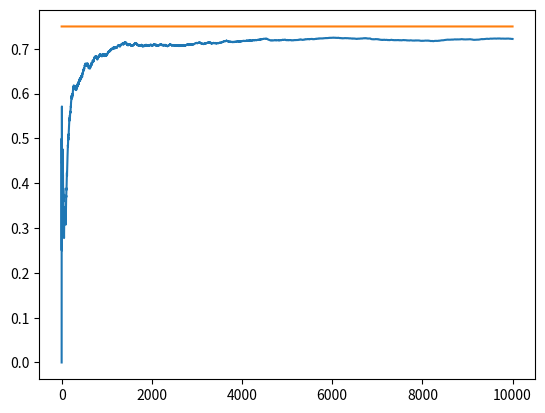

Python code for this plot:
'''
        Tasks:
            1. Create a class CasinoMachine that returns the score for winning or losing based on a probaility given by the user.
            2. Make 2 objects with different winning scores
            3. Use the epsilon-greedy method to estimate the better casino machine
'''

import numpy as np
from tqdm import tqdm
import matplotlib.pyplot as plt


# defining the casino machine class
class CasinoMachine:
    def __init__(self, p):   
        self.p = p # the actual win rate
        self.p_estimate = 0 # the current estimate 
        self.N = 0 # the number of iterations completed

    def pull(self): # pulling the machine arm
        # return score 1 having a probability of p
        return np.random.random() < self.p

    def update(self, x): # update the mean score and the value of N
        self.N += 1 # updating the no of samples
        self.p_estimate = ((self.N - 1)*self.p_estimate + x) / self.N # updating the mean score

# defining some variables
max_iter = 10000
p_vals = [0.35, 0.50, 0.75]
EPS = 0.1

# Function for greedy-epsilon algorithm
def greedy_epsilon():
    rewards = np.zeros(max_iter) # array that stores the rewards for each iteration
    n_corr_bandit = 0 # no of times the correct bandit was choosen
    explor = 0 # no of times algorithm eplored
    exploit = 0 # no of times algorithm exploited
    x = 0
    ch = 0
    iter_scores = np.zeros(3) # list to store the current probability scores for each
    
    # defining the three machines
    machine_list = [CasinoMachine(p_vals[0]), CasinoMachine(p_vals[1]), CasinoMachine(p_vals[2])]
    machine = '' # storing the machine object
   
    
    for i in tqdm(range(max_iter)):
        # declaring x
        x = np.random.uniform() # the random value
        ch = 2 # best bandit

        # randomly choosing one of the machines when x < EPS
        if x < EPS:
            ch = np.random.randint(3) 
            machine = machine_list[ch] # selecting the machine randomly
            explor+=1
        
        else: # if x > EPS and its not the first iteration
            ch = np.argmax(iter_scores) # choosing the machine with the highest estimated p (greedy choice)
            machine = machine_list[ch]
            exploit+=1

        # pulling the machine arm
        pull = int(machine.pull()) # 1 if won 0 if lost

        # updating the score of the machine
        machine.update(pull)
        # updating the rewards
        rewards[i] = pull        
        # changing the score value
        iter_scores[ch] = machine.p_estimate
        
        # No of times the correct bandit ran
        if ch == np.argmax(iter_scores):
            n_corr_bandit+=1
        

    
    # printing some details
    print("Correct", n_corr_bandit)
    print("Explored:",explor)
    print("Exploited:",exploit)
    return iter_scores, rewards

iter_scores, rewards = greedy_epsilon()
# Comparing the estimated to actual scores
print(f"Machine1 actual = {p_vals[0]} estimated = {iter_scores[0]}")
print(f"Machine2 actual = {p_vals[1]} estimated = {iter_scores[1]}")
print(f"Machine3 actual = {p_vals[2]} estimated = {iter_scores[2]}")

# plotting the curves
import seaborn as sns
cumm_rewards = np.cumsum(rewards)
win_rate = cumm_rewards/(np.arange(max_iter) + 1)
plt.plot(win_rate)
plt.plot(np.ones(max_iter)*0.75)
plt.show()
